Dataset: Dataset (GitHub, harsh-surya/Projects). Classes: fist, next gesture, one finger, palm, previous gesture, swing, three fingers, two fingers.

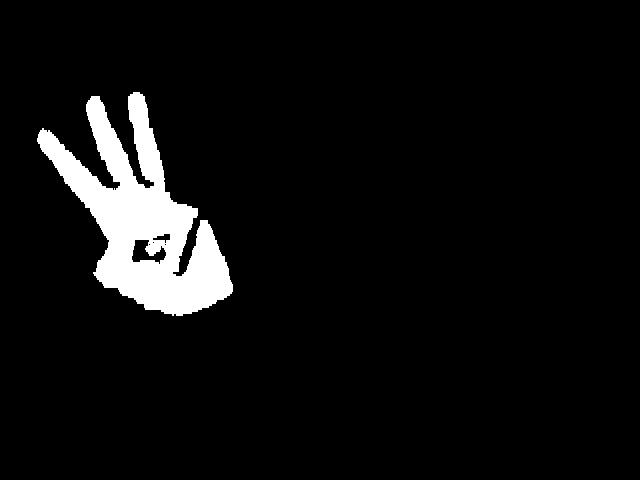
Label: three fingers

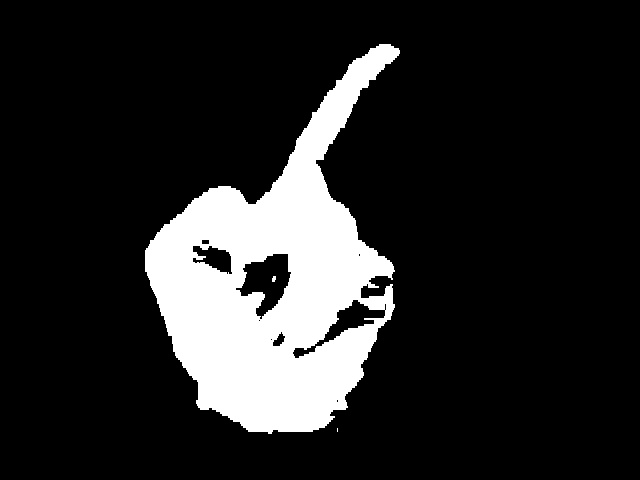
Label: one finger

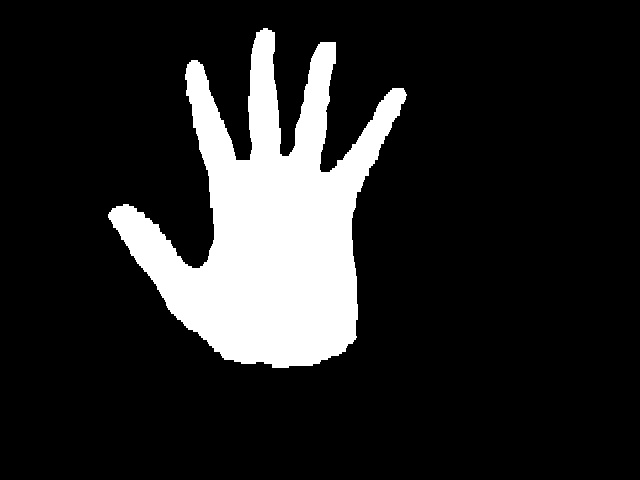
Label: palm

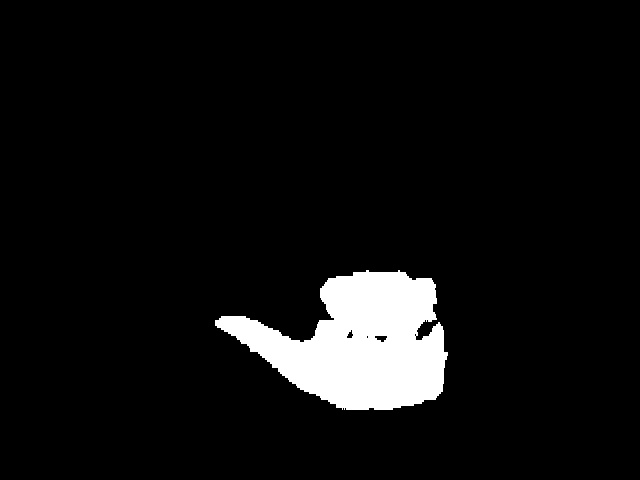
Label: previous gesture

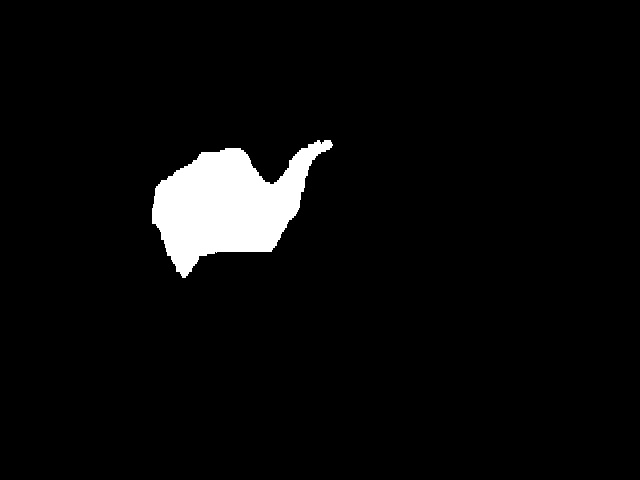
Label: next gesture

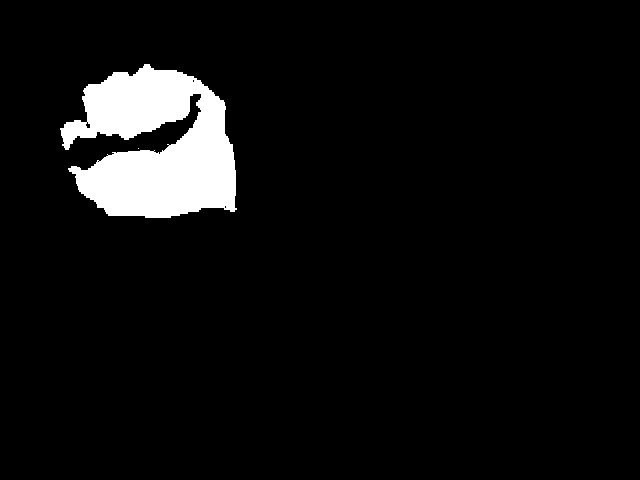
Label: fist
